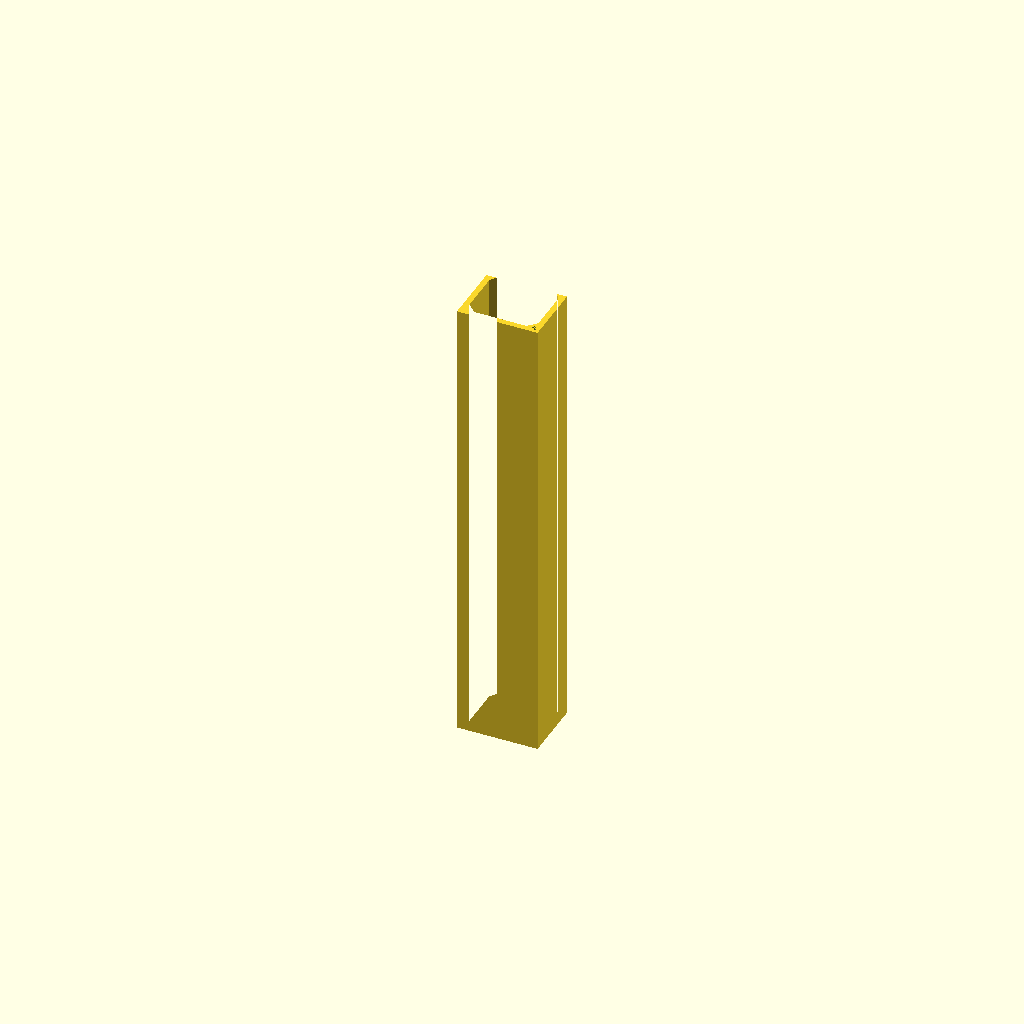
Cell 1: rendered with the file's own defaults.
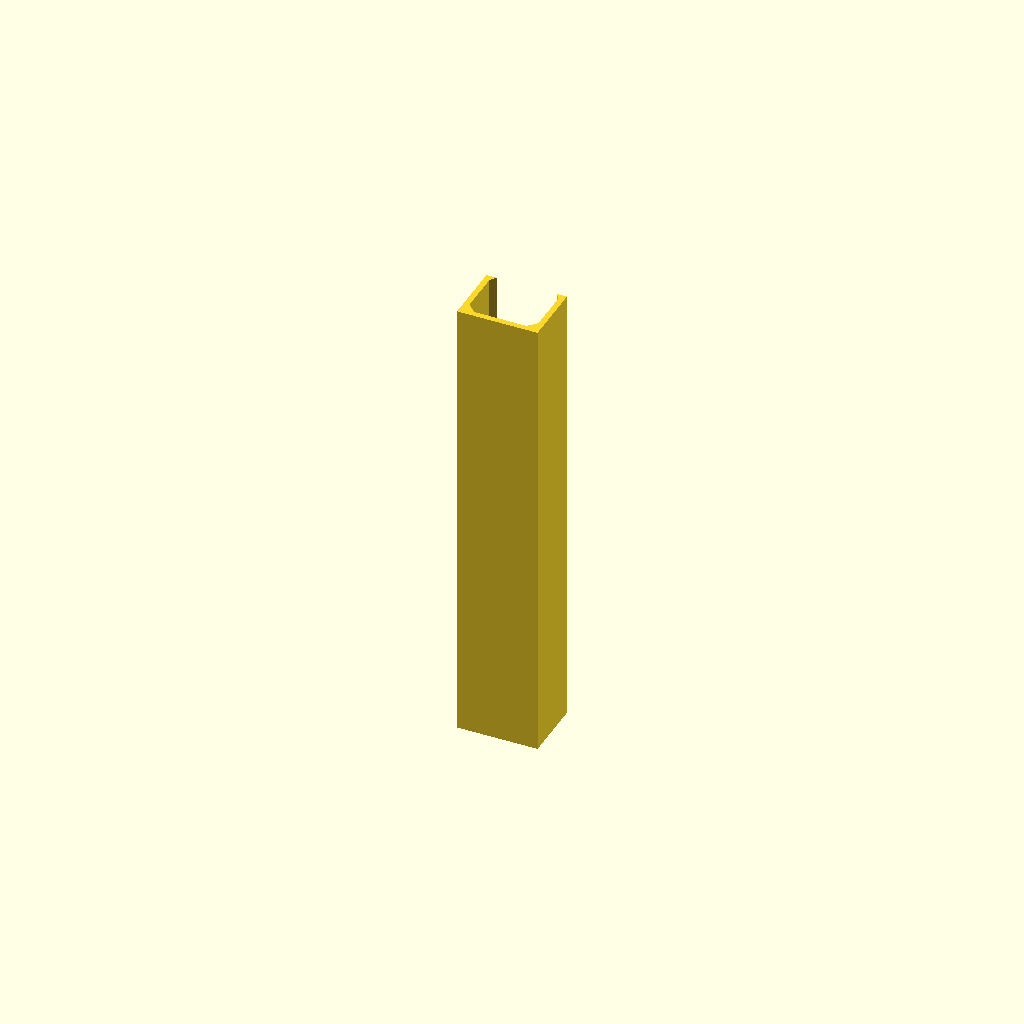
Cell 2: the same model with bruk_plugger = false.
One fixed orthographic camera (rotation 55°, 0°, 25°; colour scheme Cornfield) for every cell.
The OpenSCAD source (3D-greier/Plisségardiner/plissé0.0.1.scad):
// Total lengde 960mm
hull_d = 4;
hullbrem_d = 10;
hullbrem_h = 1.2;
hull_dist = 20;
bruk_skruehull = false;
bunn = 2 + (bruk_skruehull ? hullbrem_h : 0);
hull_h = bunn;
bredde = 24;
hoyde = 20;
lengde = 160;
vegg = 2;
avrunding = vegg*1.5;
kant = 1.5;
vkant = kant*1.5;
plugg_d = 2;
plugg_h_basis = 20;
plugg_h = (lengde/2 >= plugg_h_basis) ? lengde*.4 : plugg_h_basis;
bruk_plugger = true;

skinne_p = [
    [0,0],
    [bredde+vegg*2, 0],
    [bredde+vegg*2, hoyde+bunn],
    [bredde+vegg-kant, hoyde+bunn],
    [bredde+vegg, hoyde+bunn-vkant],
    [bredde+vegg, bunn+avrunding],
    [bredde-avrunding/4, bunn],
    [vegg+avrunding, bunn],
    [vegg, bunn+avrunding],
    [vegg, bunn],
    [vegg, hoyde+bunn-vkant],
    [vegg+kant, hoyde+bunn],
    [0, hoyde+bunn],
    [0, hoyde],
];

module plugghull(plugg_d = plugg_d, plugg_h=plugg_h) {
    cylinder(d=plugg_d, h=plugg_h, $fn=128);
    echo (str("plugg: ", plugg_d, "x", h=plugg_d));
}

module skruehull(
    hull_d = hull_d,
    hull_h = hull_h, 
    dybde = bunn, 
    hullbrem_d = hullbrem_d, 
    hullbrem_h = hullbrem_h) {
    cylinder(d=hullbrem_d, h=hullbrem_h, $fn=128);
    translate([0,0,hullbrem_h]) {
        cylinder(d=hull_d, h=hull_h-hullbrem_h, $fn=128);
    }
}

module skinne(storrelse = skinne_p, hoyde = lengde) {
    difference() {
        linear_extrude(lengde) {
            polygon(skinne_p);
        }
        if (bruk_skruehull) {
            translate([bredde/2+vegg,hull_h,hull_dist]) {
                rotate([90,0,0]) {
                    skruehull();
                    echo ("høl");
                }
            }
            translate([bredde/2+vegg,hull_h,lengde-hull_dist]) {
                rotate([90,0,0]) {
                    skruehull();
                }
            }
        }
        if (bruk_plugger) {
            translate([vegg,vegg,0]) {
                plugghull();
            }
            translate([vegg,vegg*.9,hoyde-plugg_h]) {
                plugghull();
            }
            translate([bredde+vegg,vegg,0]) {
                plugghull();
            }
            translate([bredde+vegg,vegg,hoyde-plugg_h]) {
                plugghull();
            }
        }
    }
}

skinne();
Customizer parameters (derived from the source; name, type, default, range or options):
hull_d: number, default 4
hullbrem_d: number, default 10
hullbrem_h: number, default 1.2
hull_dist: number, default 20
bruk_skruehull: bool, default false
bredde: number, default 24
hoyde: number, default 20
lengde: number, default 160
vegg: number, default 2
kant: number, default 1.5
plugg_d: number, default 2
plugg_h_basis: number, default 20
bruk_plugger: bool, default true
